Run: headless pygame with SDL's dummy video driver; simulated clock (each Clock.tick advances the game by its frame time, no real sleeping); random seed 0; keys injected as events and as key.get_pressed() state; mouse plan: one left click at the window centre at the start of phase 2, then a move to the lower-right quarter at the start of phase 3.
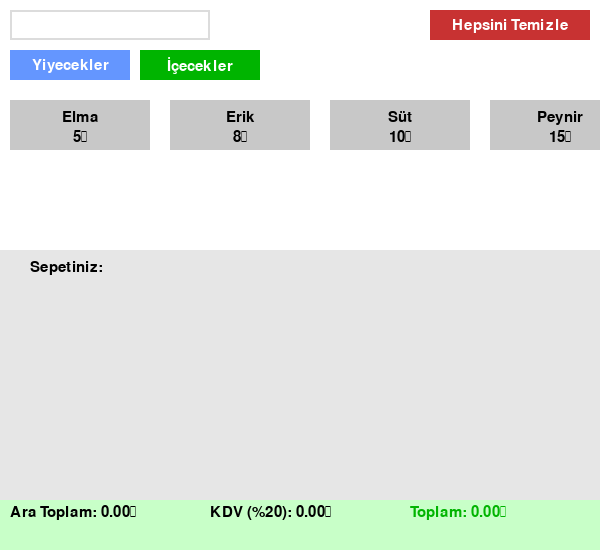
Frame 1 of 4 · flips 1–60 · no input
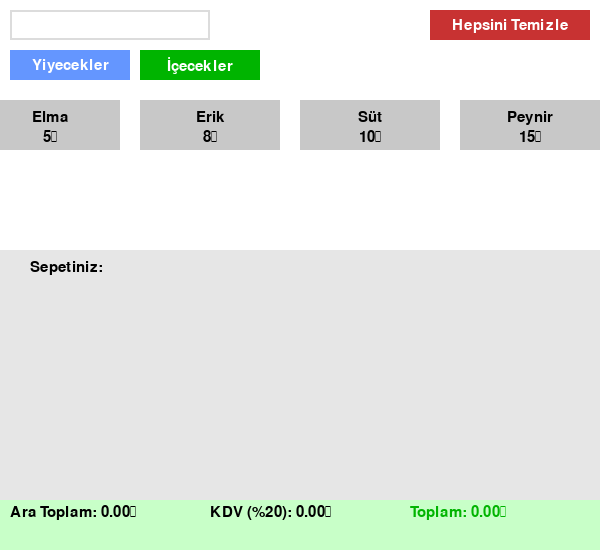
Frame 2 of 4 · flips 61–180 · clicked the window centre · tapped SPACE, RETURN · held RIGHT (→), D
Frame 3 of 4 · flips 181–300 · moved the mouse to the lower-right quarter · held DOWN (↓), S · screen unchanged from frame 2, image omitted
Frame 4 of 4 · flips 301–420 · held LEFT (←), A, UP (↑), W · screen same as frame 1, image omitted

The pygame program that drew these frames:

import pygame
import sys

pygame.init()

WIDTH, HEIGHT = 600, 550
screen = pygame.display.set_mode((WIDTH, HEIGHT))
pygame.display.set_caption("Alışveriş Sepeti App")

clock = pygame.time.Clock()

WHITE = (255, 255, 255)
GRAY = (200, 200, 200)
BLACK = (0, 0, 0)
GREEN = (0, 180, 0)
RED = (200, 50, 50)
LIGHT_GRAY = (220, 220, 220)
BLUE = (100, 150, 255)

font = pygame.font.SysFont("Arial", 22)
small_font = pygame.font.SysFont("Arial", 18)

# İlk ürünler listesi (kategori bilgisi eklendi)
all_products = [
    {"name": "Elma", "price": 5, "category": "yiyecek"},
    {"name": "Erik", "price": 8, "category": "yiyecek"},
    {"name": "Süt", "price": 10, "category": "içecek"},
    {"name": "Peynir", "price": 15, "category": "yiyecek"},
    {"name": "Makarna", "price": 6, "category": "yiyecek"},
    {"name": "Mandalina", "price": 9, "category": "yiyecek"},
    {"name": "Portakal", "price": 7, "category": "yiyecek"},
    {"name": "Karpuz", "price": 12, "category": "yiyecek"},
    {"name": "Kiraz", "price": 20, "category": "yiyecek"},
    {"name": "Çilek", "price": 18, "category": "yiyecek"},
    {"name": "Banan", "price": 5, "category": "yiyecek"},
    {"name": "Kavun", "price": 14, "category": "yiyecek"},
    {"name": "Salatalık", "price": 4, "category": "yiyecek"},
    {"name": "Domates", "price": 3, "category": "yiyecek"},
    {"name": "Patates", "price": 6, "category": "yiyecek"},
    {"name": "Soğan", "price": 5, "category": "yiyecek"},
    {"name": "Marul", "price": 2, "category": "yiyecek"},
    {"name": "Havuç", "price": 3, "category": "yiyecek"},
    {"name": "Kabak", "price": 7, "category": "yiyecek"},
    {"name": "Limon", "price": 4, "category": "yiyecek"},
    {"name": "Zeytin", "price": 10, "category": "yiyecek"},
    {"name": "Elma Suyu", "price": 8, "category": "içecek"},
    {"name": "Portakal Suyu", "price": 9, "category": "içecek"},
    {"name": "İçecek", "price": 6, "category": "içecek"},
    {"name": "Su", "price": 2, "category": "içecek"},
    {"name": "Çikolata", "price": 5, "category": "yiyecek"},
    {"name": "Bisküvi", "price": 4, "category": "yiyecek"},
    {"name": "Cips", "price": 7, "category": "yiyecek"},
    {"name": "Reçel", "price": 10, "category": "yiyecek"},
    {"name": "Kek", "price": 8, "category": "yiyecek"},
    {"name": "Meyve Suyu", "price": 7, "category": "içecek"},
    {"name": "Kola", "price": 6, "category": "içecek"},
    {"name": "Limonata", "price": 4, "category": "içecek"},
    {"name": "Bira", "price": 10, "category": "içecek"},
    {"name": "Şarap", "price": 25, "category": "içecek"},
    {"name": "Soda", "price": 3, "category": "içecek"},
    {"name": "Peynirli Ekmek", "price": 12, "category": "yiyecek"},
    {"name": "Sandviç", "price": 8, "category": "yiyecek"},
    {"name": "Pizza", "price": 15, "category": "yiyecek"},
    {"name": "Köfte", "price": 20, "category": "yiyecek"},
    {"name": "Tavuk", "price": 18, "category": "yiyecek"},
    {"name": "Dana Et", "price": 25, "category": "yiyecek"},
    {"name": "Balık", "price": 18, "category": "yiyecek"},
    {"name": "Çorba", "price": 7, "category": "yiyecek"},
    {"name": "Meyve Salatası", "price": 12, "category": "yiyecek"},
    {"name": "Sebze Çorbası", "price": 8, "category": "yiyecek"},
    {"name": "Ekmek", "price": 3, "category": "yiyecek"},
    {"name": "Simit", "price": 2, "category": "yiyecek"},
    {"name": "Tuz", "price": 1, "category": "yiyecek"},
    {"name": "Şeker", "price": 2, "category": "yiyecek"},
    {"name": "Un", "price": 5, "category": "yiyecek"},
    {"name": "Pirinc", "price": 6, "category": "yiyecek"},
    {"name": "Makarnalık Un", "price": 7, "category": "yiyecek"},
    {"name": "Mısır Unu", "price": 6, "category": "yiyecek"},
    {"name": "Bulgur", "price": 5, "category": "yiyecek"},
    {"name": "Kuskus", "price": 7, "category": "yiyecek"},
    {"name": "Konserve Mısır", "price": 4, "category": "yiyecek"},
    {"name": "Konserve Domates", "price": 5, "category": "yiyecek"},
    {"name": "Yoğurt", "price": 6, "category": "yiyecek"},
    {"name": "Krema", "price": 10, "category": "yiyecek"},
    {"name": "Mayonez", "price": 5, "category": "yiyecek"},
    {"name": "Ketçap", "price": 4, "category": "yiyecek"},
    {"name": "Avokado", "price": 12, "category": "yiyecek"},
]

# Butonların konumları ve boyutları
food_button_rect = pygame.Rect(10, 50, 120, 30)
drink_button_rect = pygame.Rect(140, 50, 120, 30)
current_products = all_products  # Başlangıçta tüm ürünleri göster
cart = []
product_scroll_x = 0
cart_scroll = 0
animated_items = []  # {"product": ..., "y": ..., "target_y": ...}
cart_item_rects = [] # Sepetteki ürünlerin yazı alanlarının dikdörtgenleri

# Arama kutusu değişkenleri
search_rect = pygame.Rect(10, 10, 200, 30) # Arama kutusunun Y koordinatını güncelledik
search_text = ""
active_search = False

# Ürünleri ekrana çiz
def draw_product_list():
    global product_scroll_x, current_products

    product_area_y = 90  # Butonların altına kaydırıldı
    product_area_height = 150
    item_width = 140
    item_height = 50
    spacing = 20
    surface_width = len(current_products) * (item_width + spacing) + 20

    product_surface = pygame.Surface((surface_width, product_area_height))
    product_surface.fill(WHITE)

    x = 10
    y = 10
    for product in current_products:
        rect = pygame.Rect(x, y, item_width, item_height)
        pygame.draw.rect(product_surface, GRAY, rect)

        text = font.render(f"{product['name']}", True, BLACK)
        price = font.render(f"{product['price']}₺", True, BLACK)

        text_rect = text.get_rect(center=(rect.centerx, rect.centery - 8))
        price_rect = price.get_rect(center=(rect.centerx, rect.centery + 12))

        product_surface.blit(text, text_rect)
        product_surface.blit(price, price_rect)

        product['rect'] = pygame.Rect(rect.x - product_scroll_x, rect.y + product_area_y, rect.width, rect.height) # Y koordinatını güncelledik

        x += item_width + spacing

    max_scroll = max(0, surface_width - WIDTH)
    product_scroll_x = max(0, min(product_scroll_x, max_scroll))

    screen.blit(product_surface, (0, product_area_y), area=pygame.Rect(product_scroll_x, 0, WIDTH, product_area_height))

# Sepet bilgisini ekrana çiz
def draw_cart():
    global cart_scroll, cart_item_rects
    cart_area_y = 90 + 150 + 10 # Butonların ve ürün listesinin altına kaydırıldı
    cart_area_height = HEIGHT - cart_area_y - 50
    cart_surface_height = max(cart_area_height, len(cart) * 30 + 60)

    cart_surface = pygame.Surface((WIDTH, cart_surface_height))
    cart_surface.fill((230, 230, 230))

    cart_surface.blit(font.render("Sepetiniz:", True, BLACK), (30, 10))

    y = 40
    total = 0
    cart_item_rects = [] # Her çizimde dikdörtgenleri sıfırla
    for i, item in enumerate(cart):
        text_surface = font.render(f"{item['name']} x{item['quantity']} - {item['price'] * item['quantity']}₺", True, BLACK)
        text_rect = text_surface.get_rect(topleft=(40, y - cart_scroll)) # Kaydırmayı hesaba kat
        cart_surface.blit(text_surface, (40, y))
        cart_item_rects.append((text_rect, item['name'])) # Dikdörtgen ve ürün adını sakla
        y += 30
        total += item["price"] * item["quantity"]

    max_scroll = max(0, cart_surface_height - cart_area_height)
    cart_scroll = max(0, min(cart_scroll, max_scroll))

    screen.blit(cart_surface, (0, cart_area_y), area=pygame.Rect(0, cart_scroll, WIDTH, cart_area_height))

    kdv_orani = 0.20
    kdv_tutari = total * kdv_orani
    toplam_kdv_dahil = total + kdv_tutari

    pygame.draw.rect(screen, (200, 255, 200), (0, HEIGHT - 50, WIDTH, 50))
    toplam_text = font.render(f"Ara Toplam: {total:.2f}₺", True, BLACK)
    kdv_text = font.render(f"KDV (%20): {kdv_tutari:.2f}₺", True, BLACK)
    toplam_kdv_text = font.render(f"Toplam: {toplam_kdv_dahil:.2f}₺", True, GREEN)

    screen.blit(toplam_text, (10, HEIGHT - 45))
    screen.blit(kdv_text, (210, HEIGHT - 45))
    screen.blit(toplam_kdv_text, (410, HEIGHT - 45))

# Kategori butonlarını çiz
def draw_category_buttons():
    pygame.draw.rect(screen, BLUE, food_button_rect)
    food_text = font.render("Yiyecekler", True, WHITE)
    food_text_rect = food_text.get_rect(center=food_button_rect.center)
    screen.blit(food_text, food_text_rect)

    pygame.draw.rect(screen, GREEN, drink_button_rect)
    drink_text = font.render("İçecekler", True, WHITE)
    drink_text_rect = drink_text.get_rect(center=drink_button_rect.center)
    screen.blit(drink_text, drink_text_rect)

# Temizle butonunu çizer ve kontrol eder
def draw_clear_button():
    button_rect = pygame.Rect(WIDTH - 170, 10, 160, 30) # Y koordinatını arama kutusuyla aynı hizaya getirdik
    pygame.draw.rect(screen, RED, button_rect)
    text = font.render("Hepsini Temizle", True, WHITE)
    text_rect = text.get_rect(center=button_rect.center)
    screen.blit(text, text_rect)
    return button_rect

# Arama kutusunu çiz
def draw_search_box():
    pygame.draw.rect(screen, LIGHT_GRAY, search_rect, 2)
    text_surface = font.render(search_text, True, BLACK)
    screen.blit(text_surface, (search_rect.x + 5, search_rect.y + 5))

# Sepet animasyonunu işler
def handle_animations():
    finished = []
    for anim in animated_items:
        anim["y"] += 10
        product = anim["product"]
        rect = pygame.Rect(200, anim["y"], 140, 50)
        pygame.draw.rect(screen, GRAY, rect)
        text = font.render(product["name"], True, BLACK)
        price = font.render(f"{product['price']}₺", True, BLACK)
        screen.blit(text, (rect.x + 10, rect.y + 5))
        screen.blit(price, (rect.x + 10, rect.y + 25))
        if anim["y"] >= anim["target_y"]:
            finished.append(anim)

    for anim in finished:
        # Sepet içinde zaten varsa miktarı arttır
        found = False
        for item in cart:
            if item["name"] == anim["product"]["name"]:
                item["quantity"] += 1
                found = True
                break
        if not found:
            cart.append({"name": anim["product"]["name"], "price": anim["product"]["price"], "quantity": 1})

        animated_items.remove(anim)

# Mouse tıklama işlemleri
def check_click(pos):
    global active_search, current_products

    # Arama kutusuna tıklama
    if search_rect.collidepoint(pos):
        active_search = True
    else:
        active_search = False

    # Yiyecekler butonuna tıklama
    if food_button_rect.collidepoint(pos):
        current_products = [p for p in all_products if p['category'] == 'yiyecek']
        product_scroll_x = 0 # Kategori değişiminde kaydırmayı sıfırla
        return

    # İçecekler butonuna tıklama
    if drink_button_rect.collidepoint(pos):
        current_products = [p for p in all_products if p['category'] == 'içecek']
        product_scroll_x = 0 # Kategori değişiminde kaydırmayı sıfırla
        return

    # Hepsini Temizle butonuna tıklama
    if clear_button.collidepoint(pos):
        cart.clear()
        return

# Sepetteki bir ürüne tıklama (silme işlemi)
    cart_area_y = 90 + 150 + 10
    relative_y = pos[1] - cart_area_y + cart_scroll # Tıklamanın sepet içindeki göreli Y konumu
    for rect, product_name in cart_item_rects:
        if rect.collidepoint((pos[0], relative_y)):
            for item in cart:
                if item['name'] == product_name:
                    item['quantity'] -= 1
                    if item['quantity'] <= 0:
                        cart.remove(item)
                    return # Bir ürün silindikten sonra döngüden çık
            break # Ürün bulunamazsa döngüden çık

    # Sepete ekleme işlemi
    for product in current_products:
        if product.get('rect') and product['rect'].collidepoint(pos):
            animated_items.append({
                "product": product,
                "y": 130, # Ürün listesinin başlangıcı
                "target_y": cart_area_y + 10 # Sepet alanının başlangıcı
            })
            break

# Ana döngü
running = True
while running:
    screen.fill(WHITE)

    draw_search_box()
    draw_category_buttons()
    draw_product_list()
    draw_cart()
    clear_button = draw_clear_button()
    handle_animations()

    for event in pygame.event.get():
        if event.type == pygame.QUIT:
            pygame.quit()
            sys.exit()

        elif event.type == pygame.MOUSEBUTTONDOWN:
            if event.button == 1:
                check_click(event.pos)
            elif event.button == 4:
                if event.pos[1] > 90 and event.pos[1] < 240: # Ürün listesi alanı
                    product_scroll_x -= 30
                elif event.pos[1] > 250 and event.pos[1] < HEIGHT - 50: # Sepet alanı
                    cart_scroll -= 20
            elif event.button == 5:
                if event.pos[1] > 90 and event.pos[1] < 240: # Ürün listesi alanı
                    product_scroll_x += 30
                elif event.pos[1] > 250 and event.pos[1] < HEIGHT - 50: # Sepet alanı
                    cart_scroll += 20

        elif event.type == pygame.KEYDOWN:
            if active_search:
                if event.key == pygame.K_RETURN:
                    # Arama yap
                    current_products = [p for p in all_products if search_text.lower() in p['name'].lower()]
                    product_scroll_x = 0 # Aramadan sonra kaydırmayı sıfırla
                elif event.key == pygame.K_BACKSPACE:
                    search_text = search_text[:-1]
                else:
                    search_text += event.unicode
            else:
                if event.key == pygame.K_LEFT:
                    product_scroll_x -= 30
                elif event.key == pygame.K_RIGHT:
                    product_scroll_x += 30
                elif event.key == pygame.K_UP:
                    cart_scroll -= 20
                elif event.key == pygame.K_DOWN:
                    cart_scroll += 20

    pygame.display.flip()
    clock.tick(60)
